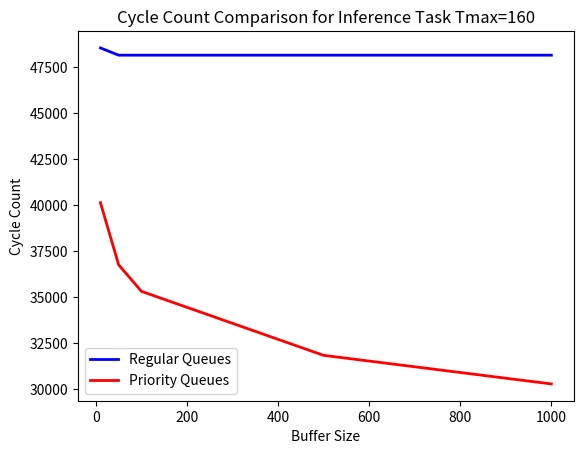
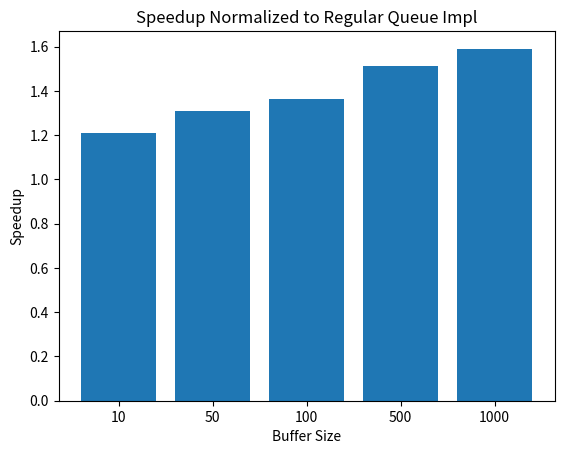

Python code for these plots, in order:
import numpy as np
import matplotlib.pyplot as plt

buffer_sizes = [10, 50, 100, 500, 1000]

reg_cyc = [48559, 48164, 48164, 48164, 48164]
prio_cyc = [40140, 36757, 35318, 31836, 30282]


plt.figure()
plt.title('Cycle Count Comparison for Inference Task Tmax=160')
plt.ylabel('Cycle Count')
plt.xlabel('Buffer Size')
plt.plot(buffer_sizes, reg_cyc, label='Regular Queues', color='b', linewidth=2)
plt.plot(buffer_sizes, prio_cyc, label='Priority Queues', color='r', linewidth=2)
plt.legend()
plt.savefig('comparison.png', dpi=200)
plt.show()

for i, reg in enumerate(reg_cyc):
    prio_cyc[i] = 1/(float(prio_cyc[i])/reg)

plt.figure()
plt.bar([1, 2, 3, 4, 5], prio_cyc)
plt.title('Speedup Normalized to Regular Queue Impl')
plt.ylabel('Speedup')
plt.xticks(ticks=[1, 2, 3, 4, 5], labels=[10, 50, 100, 500, 1000])
plt.xlabel('Buffer Size')
plt.savefig('speedup.png', dpi=200)
plt.show()